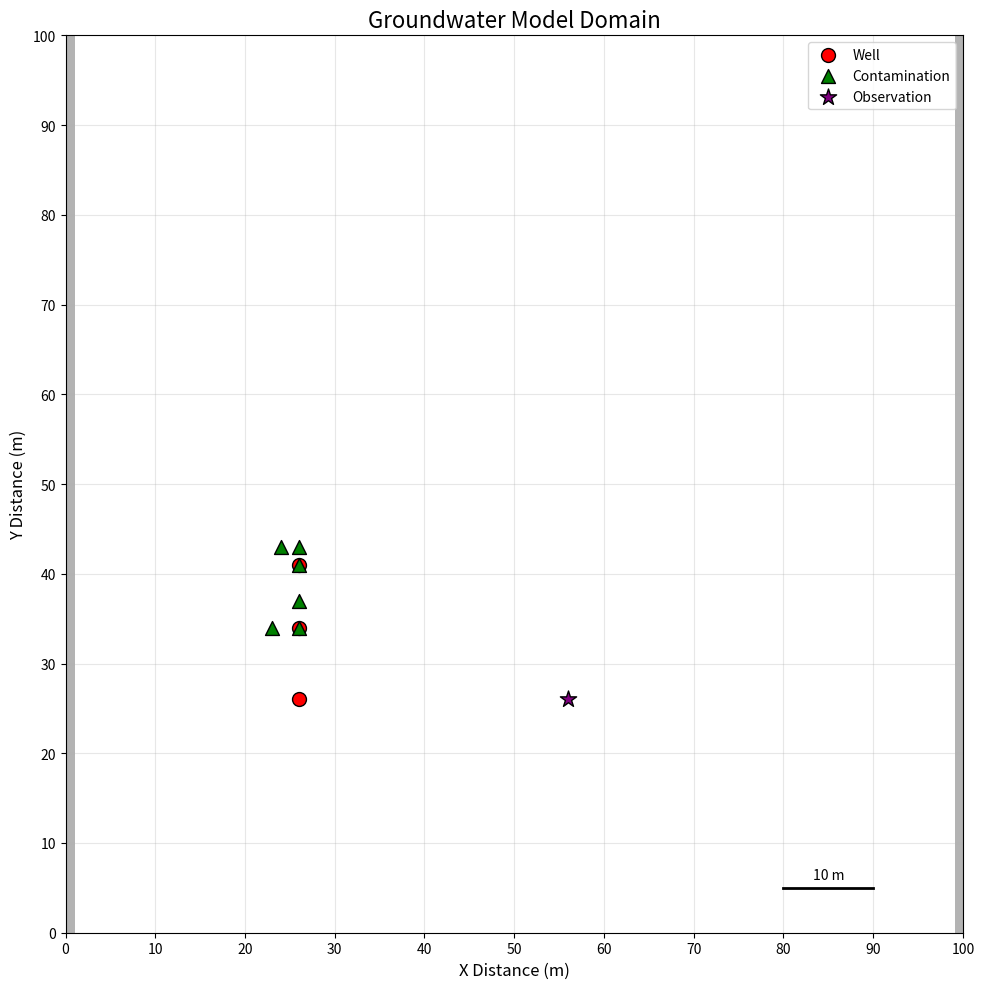

Source code (Python):
import numpy as np
import matplotlib.pyplot as plt
import matplotlib.patches as patches
from matplotlib.colors import ListedColormap

# Domain parameters
L = 100.0  # Domain size
N = 101  # Number of cells
h1 = 25.0  # Left head boundary (example value)
h2 = 24.5  # Right head boundary (example value)
q = -500  # Pumping rate (example value)
con_max = 100.0  # Maximum concentration (example value)

# Create grid
x = np.linspace(0, L, N)
y = np.linspace(0, L, N)
X, Y = np.meshgrid(x, y)

# Initialize background grid
domain = np.zeros((N, N))

# Mark constant head boundaries (left and right)
domain[:, 0] = 25  # Left boundary
domain[:, -1] = 24.5  # Right boundary

# Well locations
wells = [    (41, 26),
    (34, 26),
    (26, 26)]


# Contamination sources
contamination_sources =[
    (41, 26),
      (37, 26),
       (43, 26),
        (34, 26),
         (43, 24),
          (34, 23)
           ]

# Observation well
obs_well = (26, 56)  # (row, col)

# Create the plot
plt.figure(figsize=(12, 10))

# Create custom colormap
cmap = ListedColormap(['white', 'lightblue', 'red', 'green', 'purple', 'black'])
boundaries =[0, 0.5, 1.5, 2.5, 3.5, 4.5, 5.5]
norm = plt.cm.colors.BoundaryNorm(boundaries, cmap.N)

# Plot domain background
plt.imshow(domain, cmap=cmap, norm=norm,
extent=[0, L, 0, L], origin='lower', alpha=0.3)

# Add features
#plt.text(0, L / 2, f'CHD: h={h1}', fontsize = 10, ha = 'right', va = 'center', rotation = 90)
#plt.text(L, L / 2, f'CHD: h={h2}', fontsize=10, ha='left', va='center', rotation=-90)

# Mark wells
for well in wells:
    plt.scatter(x[well[1]], y[well[0]], s=100, c='red', marker='o', edgecolor='k', label='Well')

# Mark contamination sources
for source in contamination_sources:
    plt.scatter(x[source[1]], y[source[0]], s=100, c='green', marker='^', edgecolor='k', label='Contamination')

# Mark observation well
plt.scatter(x[obs_well[1]], y[obs_well[0]], s=150, c='purple', marker='*', edgecolor='k', label='Observation')

# Add legend with unique entries
handles, labels = plt.gca().get_legend_handles_labels()
by_label = dict(zip(labels, handles))
plt.legend(by_label.values(), by_label.keys(), loc='upper right')

# Add grid and labels
plt.grid(True, alpha=0.3)
plt.title('Groundwater Model Domain', fontsize=16)
plt.xlabel('X Distance (m)', fontsize=12)
plt.ylabel('Y Distance (m)', fontsize=12)
plt.xticks(np.arange(0, L + 1, 10))
plt.yticks(np.arange(0, L + 1, 10))

# Add scale bar
plt.plot([L - 20, L - 10], [5, 5], 'k-', lw=2)
plt.text(L - 15, 6, '10 m', ha='center', fontsize=10)

plt.tight_layout()
plt.savefig('groundwater_model_domain.png', dpi=300)
plt.show()
